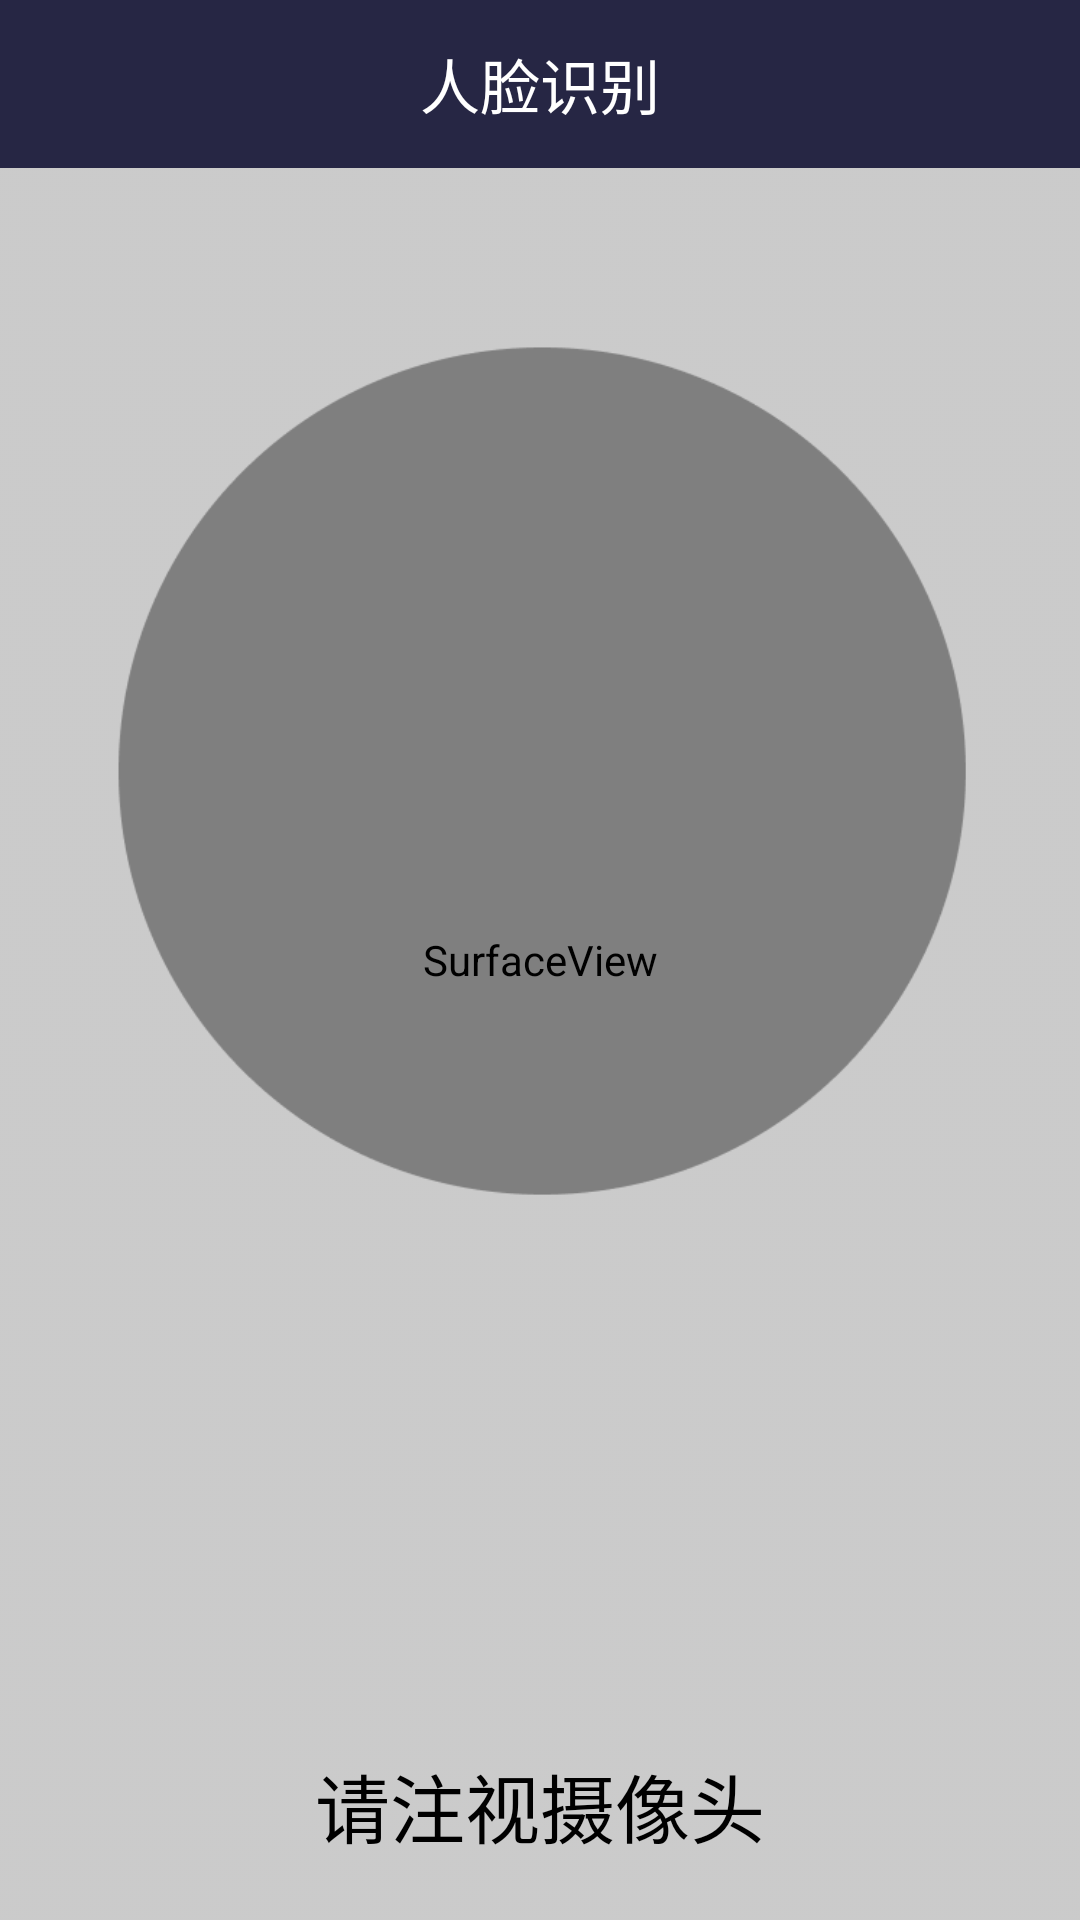

Layout XML and referenced resources for this Android screen:
<!-- AndroidManifest.xml: application theme Theme.AppCompat.Light.NoActionBar -->
<!-- res/layout/take_photo.xml -->
<?xml version="1.0" encoding="utf-8"?>
<FrameLayout xmlns:android="http://schemas.android.com/apk/res/android"
    xmlns:app="http://schemas.android.com/apk/res-auto"
    xmlns:tools="http://schemas.android.com/tools"
    android:layout_width="match_parent"
    android:layout_height="match_parent"
    tools:context=".MainActivity">

    <ImageView
        android:layout_width="match_parent"
        android:layout_height="match_parent"
        android:src="@drawable/camerabg"
        android:scaleType="centerCrop" />

    <SurfaceView
        android:id="@+id/surfaceView"
        android:layout_width="match_parent"
        android:layout_height="match_parent"
        android:layout_gravity="center" />

    <ImageView
        android:layout_width="match_parent"
        android:layout_height="match_parent"
        android:src="@drawable/face_range"
        android:scaleType="centerCrop"
        android:adjustViewBounds="true" />

    <androidx.appcompat.widget.Toolbar
        android:id="@+id/tb"
        android:layout_width="match_parent"
        android:layout_height="?attr/actionBarSize"
        android:background="@color/background"
        app:navigationIcon="@drawable/ic_baseline_arrow_back_24">

        <TextView
            android:layout_width="wrap_content"
            android:layout_height="wrap_content"
            android:text="人脸识别"
            android:textColor="@color/white"
            android:textSize="20sp"
            android:layout_gravity="center" />

    </androidx.appcompat.widget.Toolbar>

    <TextView
        android:layout_width="match_parent"
        android:layout_height="wrap_content"
        android:layout_gravity="bottom"
        android:gravity="center"
        android:paddingBottom="20dp"
        android:text="请注视摄像头"
        android:textColor="@color/black"
        android:textSize="25sp" />

</FrameLayout>
<!-- resources referenced by this layout -->
<resources>
  <color name="background">#262644</color>
  <color name="black">#FF000000</color>
  <color name="white">#FFFFFFFF</color>
  <!-- drawable camerabg: png bitmap (drawable, 536645 bytes) -->
  <!-- drawable face_range: png bitmap (drawable, 13574 bytes) -->
</resources>
